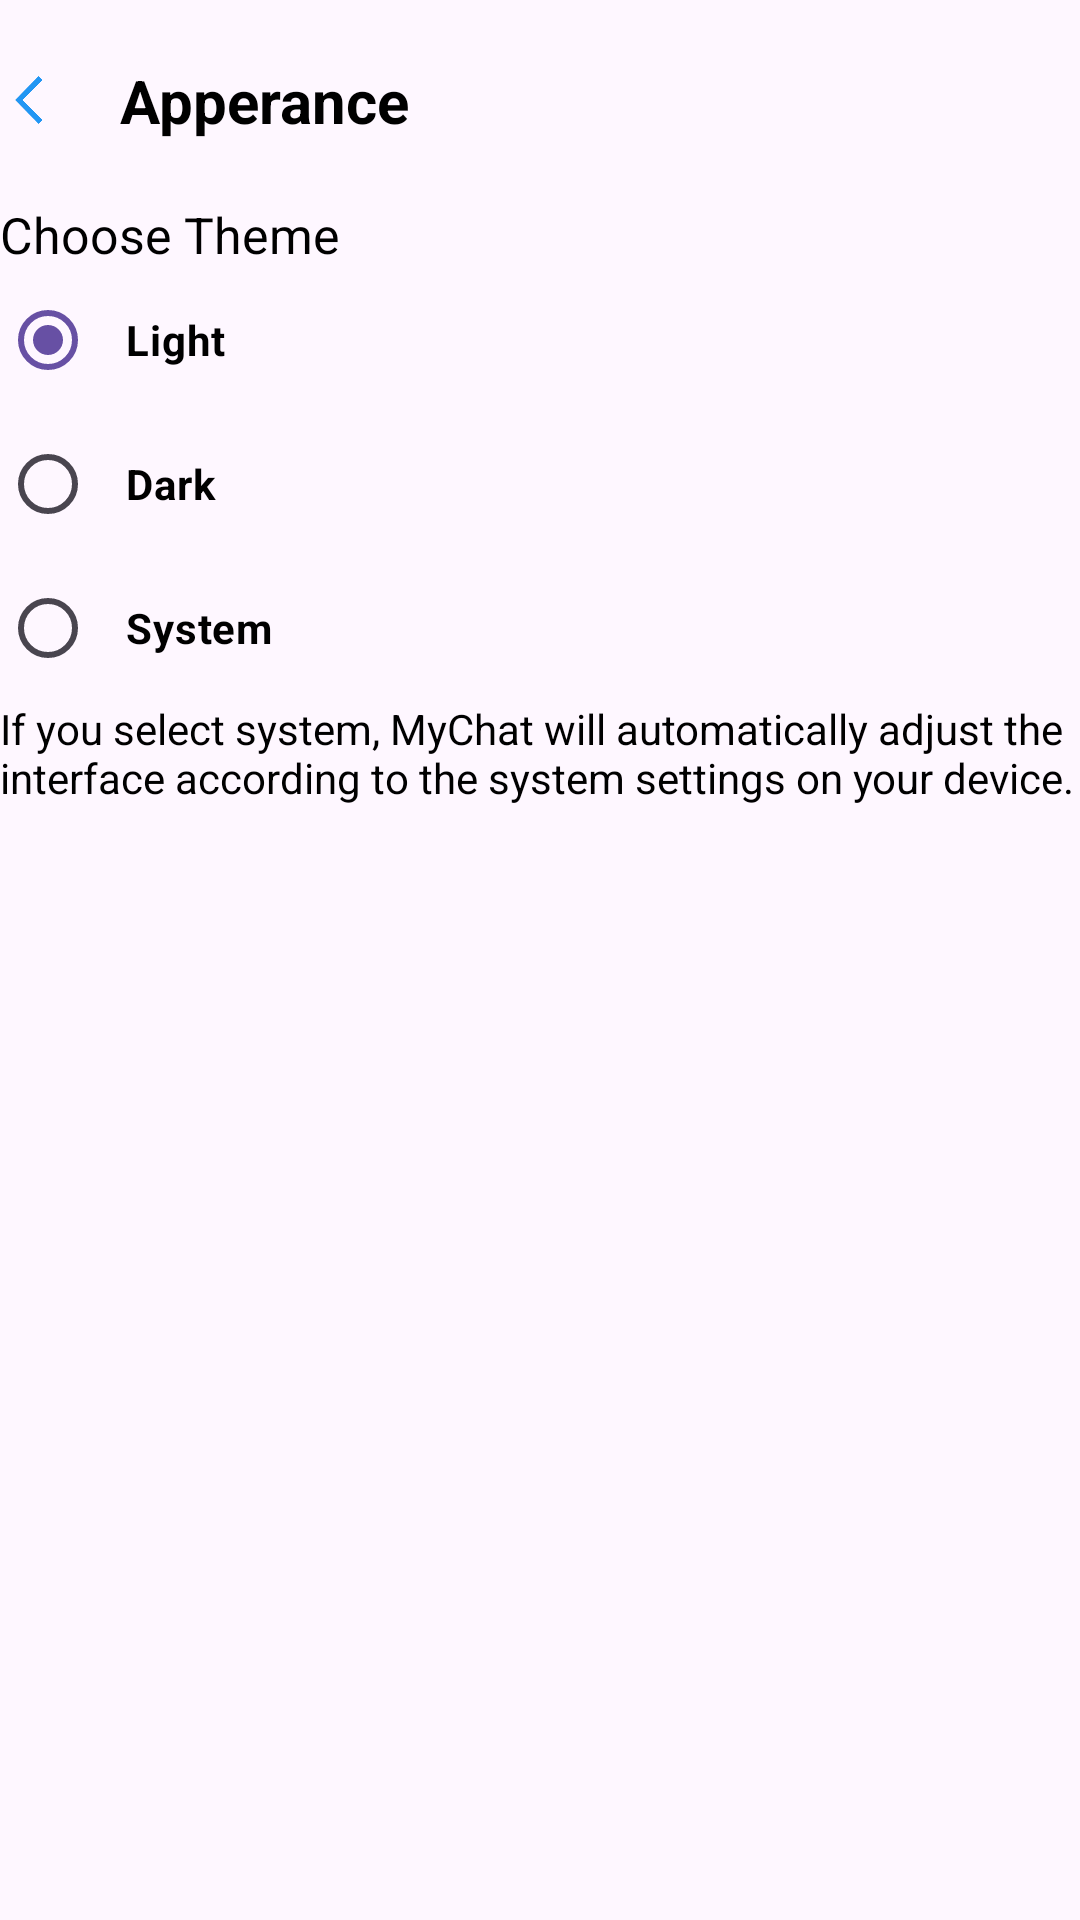

The Android layout XML behind this screen, and the referenced resources:
<!-- AndroidManifest.xml: application theme Theme.MyChat -->
<!-- res/layout/activity_apperance.xml -->
<?xml version="1.0" encoding="utf-8"?>
<LinearLayout xmlns:android="http://schemas.android.com/apk/res/android"
    xmlns:app="http://schemas.android.com/apk/res-auto"
    xmlns:tools="http://schemas.android.com/tools"
    android:layout_width="match_parent"
    android:layout_height="match_parent"
    android:layout_marginRight="20dp"
    android:layout_marginLeft="20dp"
    style="@style/SCREEN"
    tools:context=".ApperanceActivity" android:orientation="vertical">

    <LinearLayout
        android:layout_width="match_parent"
        android:layout_height="wrap_content" android:gravity="center">

        <ImageView
            android:id="@+id/iconBackMode"
            android:layout_width="20dp"
            android:layout_height="20dp"
            android:layout_gravity="end|center_vertical"
            android:scaleType="centerCrop"
            android:src="@drawable/ic_back">
        </ImageView>

        <TextView
            style="@style/TEXT"
            android:layout_width="match_parent"
            android:layout_height="wrap_content"
            android:text="Apperance"
            android:textSize="60px"
            android:textStyle="bold" android:layout_marginLeft="10dp"
            android:paddingTop="20dp"
            android:paddingLeft="10dp"
            android:paddingBottom="20dp">
        </TextView>
    </LinearLayout>

    <LinearLayout
        android:layout_width="match_parent"
        android:layout_height="wrap_content">
        <RadioGroup
            android:layout_width="match_parent"
            android:layout_height="wrap_content"
            android:id="@+id/checkBtnGroup">
            <TextView
                style="@style/TEXT"
                android:layout_width="match_parent"
                android:layout_height="wrap_content" android:textSize="50px"
                android:text="Choose Theme">
            </TextView>
            <RadioButton
                style="@style/TEXT"
                android:id="@+id/light_mode"
                android:checked="true"
                android:layout_width="match_parent"
                android:layout_height="wrap_content" android:textStyle="bold"
                android:text="Light" android:paddingLeft="10dp">
            </RadioButton>
            <RadioButton
                style="@style/TEXT"
                android:id="@+id/dark_mode"
                android:layout_width="match_parent"
                android:layout_height="wrap_content" android:textStyle="bold"
                android:text="Dark" android:paddingLeft="10dp">
            </RadioButton>
            <RadioButton
                style="@style/TEXT"
                android:id="@+id/system_mode"
                android:layout_width="match_parent"
                android:layout_height="wrap_content" android:textStyle="bold"
                android:text="System" android:paddingLeft="10dp">
            </RadioButton>
            <TextView
                style="@style/TEXT"
                android:layout_width="match_parent"
                android:layout_height="wrap_content"
                android:text="If you select system, MyChat will automatically adjust the interface according to the system settings on your device.">
            </TextView>
        </RadioGroup>
    </LinearLayout>

</LinearLayout>
<!-- resources referenced by this layout -->
<resources>
  <!-- drawable ic_back: png bitmap (drawable, 77484 bytes) -->
  <style name="SCREEN">
          <item name="android:background">#232323</item>
      </style>
  <style name="TEXT">
          <item name="android:textColor">#000</item>
      </style>
  <style name="Theme.MyChat" parent="Base.Theme.MyChat" />
  <style name="Base.Theme.MyChat" parent="Theme.Material3.DayNight.NoActionBar">
          
          
      </style>
</resources>
